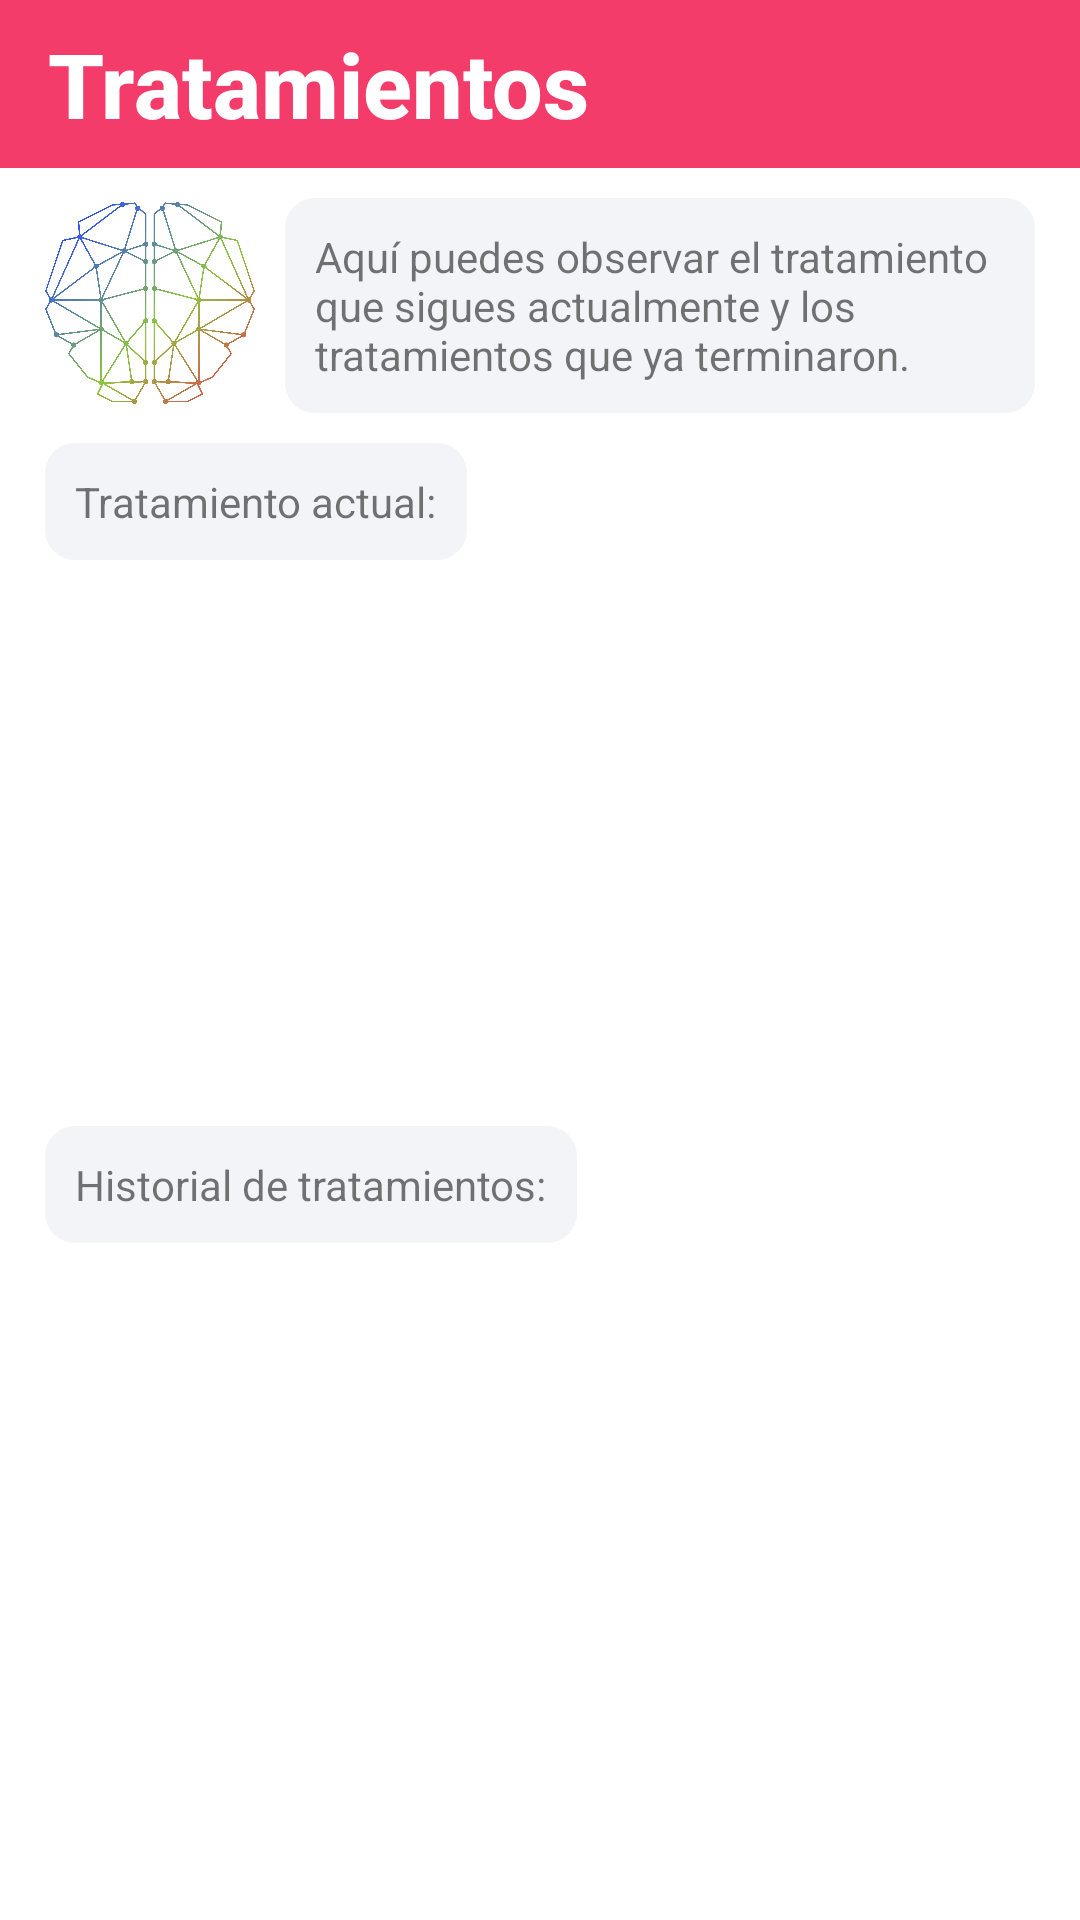

Write the Android layout XML for this screen, with the resource values it uses.
<!-- AndroidManifest.xml: application theme AppTheme -->
<!-- res/layout/activity_treatment.xml -->
<?xml version="1.0" encoding="utf-8"?>
<androidx.constraintlayout.widget.ConstraintLayout xmlns:android="http://schemas.android.com/apk/res/android"
    xmlns:app="http://schemas.android.com/apk/res-auto"
    xmlns:tools="http://schemas.android.com/tools"
    android:layout_width="match_parent"
    android:layout_height="match_parent"
    android:background="@color/colorPrimary"
    tools:context=".ui.advice.treatment.TreatmentActivity">

    <androidx.appcompat.widget.Toolbar
        android:id="@+id/toolbar_treatment"
        android:layout_width="match_parent"
        android:layout_height="?attr/actionBarSize"
        app:layout_constraintTop_toTopOf="parent"
        app:titleTextAppearance="@style/ToolbarTitleStyle"
        app:titleTextColor="@color/toolbarTittleColor"
        app:title="@string/treatment_title"
        android:background="@color/toolbarDefaultColor">
    </androidx.appcompat.widget.Toolbar>

    <LinearLayout
        android:id="@+id/treatment_title"
        android:layout_width="match_parent"
        android:layout_height="wrap_content"
        app:layout_constraintTop_toBottomOf="@id/toolbar_treatment"
        app:layout_constraintStart_toStartOf="parent"
        android:paddingStart="15dp"
        android:paddingEnd="15dp"
        android:orientation="horizontal">

        <ImageView
            android:id="@+id/treatment_image"
            android:layout_marginTop="10dp"
            app:layout_constraintTop_toTopOf="parent"
            app:layout_constraintStart_toStartOf="parent"
            app:layout_constraintEnd_toEndOf="parent"
            android:layout_width="70dp"
            android:layout_height="70dp"
            android:src="@drawable/tc_logo_icon" />

        <TextView
            android:id="@+id/text_treatment_hello"
            android:background="@drawable/input"
            android:layout_width="match_parent"
            android:layout_height="wrap_content"
            android:textAlignment="textStart"
            android:minHeight="70dp"
            android:layout_marginStart="10dp"
            android:layout_marginTop="10dp"
            android:padding="10dp"
            android:text="@string/treatment_text"
            android:textSize="14sp" />
    </LinearLayout>

    <TextView
        android:id="@+id/text_active_treatment"
        android:background="@drawable/input"
        android:layout_width="wrap_content"
        android:layout_height="wrap_content"
        android:textAlignment="textStart"
        android:layout_marginStart="15dp"
        android:layout_marginTop="10dp"
        android:padding="10dp"
        android:text="@string/treatment_text_active"
        android:textSize="14sp"
        app:layout_constraintStart_toStartOf="parent"
        app:layout_constraintTop_toBottomOf="@+id/treatment_title"/>

    <androidx.cardview.widget.CardView
        android:id="@+id/active_treatment"
        android:visibility="invisible"
        app:layout_constraintTop_toBottomOf="@+id/text_active_treatment"
        android:layout_width="match_parent"
        android:layout_height="wrap_content"
        android:layout_marginTop="7.5dp"
        android:layout_marginEnd="15dp"
        android:layout_marginStart="15dp"
        android:layout_marginBottom="7.5dp">

        <androidx.constraintlayout.widget.ConstraintLayout
            android:layout_width="match_parent"
            android:layout_height="match_parent">

            <TextView
                android:id="@+id/active_treatment_card_date"
                android:layout_width="match_parent"
                android:layout_height="wrap_content"
                android:textAllCaps="true"
                android:textSize="18sp"
                android:textColor="@color/treatmentCardTextTitleColor"
                android:textAlignment="textStart"
                android:padding="10dp"
                android:textStyle="bold"
                android:background="@drawable/control_card"
                android:text="@string/treatment_card_date"
                app:layout_constraintTop_toTopOf="parent"
                app:layout_constraintStart_toStartOf="parent"/>

            <TextView
                android:id="@+id/active_treatment_card_medication_title"
                android:layout_width="match_parent"
                android:layout_height="wrap_content"
                android:textSize="12sp"
                android:textColor="@color/treatmentCardTextColor"
                android:textAlignment="textStart"
                android:paddingStart="10dp"
                android:paddingEnd="10dp"
                android:paddingTop="10dp"
                android:background="@color/treatmentCardColor"
                android:text="@string/treatment_card_medicine"
                app:layout_constraintTop_toBottomOf="@id/active_treatment_card_date"/>

            <TextView
                android:id="@+id/active_treatment_card_medication"
                android:layout_width="match_parent"
                android:layout_height="wrap_content"
                android:textSize="12sp"
                android:textColor="@color/treatmentCardTextColor"
                android:textAlignment="textStart"
                android:paddingStart="10dp"
                android:paddingEnd="10dp"
                android:paddingTop="5dp"
                android:background="@color/treatmentCardColor"
                app:layout_constraintTop_toBottomOf="@id/active_treatment_card_medication_title"/>

            <TextView
                android:id="@+id/active_treatment_card_indications_title"
                android:layout_width="match_parent"
                android:layout_height="wrap_content"
                android:textSize="12sp"
                android:textColor="@color/treatmentCardTextColor"
                android:textAlignment="textStart"
                android:paddingStart="10dp"
                android:paddingEnd="10dp"
                android:paddingBottom="5dp"
                android:background="@color/treatmentCardColor"
                android:text="@string/treatment_card_indications"
                app:layout_constraintTop_toBottomOf="@id/active_treatment_card_medication"/>

            <TextView
                android:id="@+id/active_treatment_card_indications"
                android:layout_width="match_parent"
                android:layout_height="wrap_content"
                android:textSize="12sp"
                android:textColor="@color/treatmentCardTextColor"
                android:textAlignment="textStart"
                android:paddingStart="10dp"
                android:paddingEnd="10dp"
                android:paddingBottom="5dp"
                android:background="@color/treatmentCardColor"
                app:layout_constraintTop_toBottomOf="@id/active_treatment_card_indications_title"/>

            <TextView
                android:id="@+id/active_treatment_card_psychiatrist"
                android:layout_width="match_parent"
                android:layout_height="wrap_content"
                android:textSize="12sp"
                android:background="@color/treatmentCardColor"
                android:textColor="@color/treatmentCardTextColor"
                android:textAlignment="textStart"
                android:paddingStart="10dp"
                android:paddingEnd="10dp"
                android:paddingTop="5dp"
                android:paddingBottom="15dp"
                android:text="@string/treatment_card_psychiatrist"
                app:layout_constraintTop_toBottomOf="@id/active_treatment_card_indications"/>
        </androidx.constraintlayout.widget.ConstraintLayout>
    </androidx.cardview.widget.CardView>

    <TextView
        android:id="@+id/active_treatment_error"
        android:layout_width="match_parent"
        android:layout_height="wrap_content"
        android:visibility="invisible"
        android:textColor="@color/redTextColor"
        android:textStyle="bold"
        android:textAlignment="center"
        app:layout_constraintTop_toBottomOf="@+id/text_active_treatment"
        app:layout_constraintBottom_toTopOf="@id/text_past_treatment"
        app:layout_constraintStart_toStartOf="parent"
        app:layout_constraintEnd_toEndOf="parent"
        android:layout_marginTop="7.5dp"
        android:layout_marginEnd="15dp"
        android:layout_marginStart="15dp"
        android:layout_marginBottom="7.5dp" />

    <TextView
        android:id="@+id/text_past_treatment"
        android:background="@drawable/input"
        android:layout_width="wrap_content"
        android:layout_height="wrap_content"
        android:textAlignment="textStart"
        android:layout_marginStart="15dp"
        android:layout_marginTop="10dp"
        android:padding="10dp"
        android:text="@string/treatment_text_past"
        android:textSize="14sp"
        app:layout_constraintStart_toStartOf="parent"
        app:layout_constraintTop_toBottomOf="@+id/active_treatment"/>

    <androidx.constraintlayout.widget.ConstraintLayout
        android:layout_width="match_parent"
        android:layout_height="0dp"
        android:layout_marginTop="10dp"
        app:layout_constraintTop_toBottomOf="@id/text_past_treatment"
        app:layout_constraintBottom_toBottomOf="parent"
        app:layout_constraintStart_toStartOf="parent">

        <androidx.recyclerview.widget.RecyclerView
            android:id="@+id/recyclerview_treatment"
            android:layout_width="match_parent"
            android:layout_height="match_parent"/>

        <TextView
            android:id="@+id/treatment_error_text"
            android:layout_width="wrap_content"
            android:layout_height="wrap_content"
            app:layout_constraintTop_toTopOf="parent"
            app:layout_constraintStart_toStartOf="parent"
            app:layout_constraintEnd_toEndOf="parent"
            app:layout_constraintBottom_toBottomOf="parent"
            android:text=""
            android:visibility="invisible"
            android:textStyle="bold"
            android:textColor="@color/redTextColor"/>

    </androidx.constraintlayout.widget.ConstraintLayout>

    <ProgressBar
        android:id="@+id/treatment_progressBar"
        android:layout_width="50dp"
        android:layout_height="50dp"
        android:layout_marginTop="25dp"
        android:indeterminate="true"
        android:progress="100"
        android:visibility="invisible"
        app:layout_constraintStart_toStartOf="parent"
        app:layout_constraintEnd_toEndOf="parent"
        app:layout_constraintBottom_toBottomOf="parent"
        app:layout_constraintTop_toBottomOf="@id/treatment_title" />

</androidx.constraintlayout.widget.ConstraintLayout>
<!-- resources referenced by this layout -->
<resources>
  <color name="colorPrimary">#FFFFFF</color>
  <color name="redTextColor">#f33c69</color>
  <color name="toolbarDefaultColor">#f33c69</color>
  <color name="toolbarTittleColor">#FFFFFF</color>
  <color name="treatmentCardColor">#eff3fa</color>
  <color name="treatmentCardTextColor">#000000</color>
  <color name="treatmentCardTextTitleColor">#FFF</color>
  <!-- drawable control_card (drawable) -->
  <?xml version="1.0" encoding="utf-8"?>
  <selector xmlns:android="http://schemas.android.com/apk/res/android">
      <item android:drawable="@drawable/card_active" android:state_enabled="true" />
      <item android:drawable="@drawable/card_no_active" android:state_enabled="false" />
      
      <item android:drawable="@drawable/card_no_active" />
  </selector>
  <!-- drawable input (drawable) -->
  <?xml version="1.0" encoding="utf-8"?>
  <shape xmlns:android="http://schemas.android.com/apk/res/android"
      android:shape="rectangle"
      android:padding="5dp">
  
      <solid android:color="#f3f4f8"/>
  
  <corners
          android:bottomRightRadius="10dp"
          android:bottomLeftRadius="10dp"
          android:topLeftRadius="10dp"
          android:topRightRadius="10dp" />
  </shape>
  <!-- drawable tc_logo_icon: png bitmap (drawable-mdpi, 325858 bytes) -->
  <string name="treatment_card_date">Fecha: </string>
  <string name="treatment_card_indications">Indicaciones: </string>
  <string name="treatment_card_medicine">Medicamentos: </string>
  <string name="treatment_card_psychiatrist">Psiquiatra: </string>
  <string name="treatment_text">Aquí puedes observar el tratamiento que sigues actualmente y los tratamientos que ya terminaron.</string>
  <string name="treatment_text_active">Tratamiento actual: </string>
  <string name="treatment_text_past">Historial de tratamientos: </string>
  <string name="treatment_title">Tratamientos</string>
  <style name="ToolbarTitleStyle" parent="@style/TextAppearance.Widget.AppCompat.Toolbar.Title">
          <item name="android:textSize">30sp</item>
          <item name="android:textAlignment">center</item>
          <item name="android:textStyle">bold</item>
      </style>
  <style name="AppTheme" parent="Theme.AppCompat.Light.NoActionBar">
          
          <item name="colorPrimary">@color/colorPrimary</item>
          <item name="colorPrimaryDark">@color/colorPrimaryDark</item>
          <item name="colorAccent">@color/colorAccent</item>
          <item name="android:homeAsUpIndicator">@drawable/ic_back_arrow</item>
      </style>
  <!-- drawable card_active (drawable) -->
  <?xml version="1.0" encoding="utf-8"?>
  <shape xmlns:android="http://schemas.android.com/apk/res/android"
      android:shape="rectangle">
  
      <solid android:color="@color/treatmentCardTitleColorActive"/>
  
  </shape>
  <!-- drawable card_no_active (drawable) -->
  <?xml version="1.0" encoding="utf-8"?>
  <shape xmlns:android="http://schemas.android.com/apk/res/android"
      android:shape="rectangle">
  
      <solid android:color="@color/treatmentCardTitleColor"/>
  
  </shape>
  <color name="colorPrimaryDark">#3354f4</color>
  <color name="colorAccent">#3354f4</color>
  <!-- drawable ic_back_arrow: png bitmap (drawable-hdpi, 222 bytes) -->
  <color name="treatmentCardTitleColorActive">#8BC34A</color>
  <color name="treatmentCardTitleColor">#E91E63</color>
</resources>
